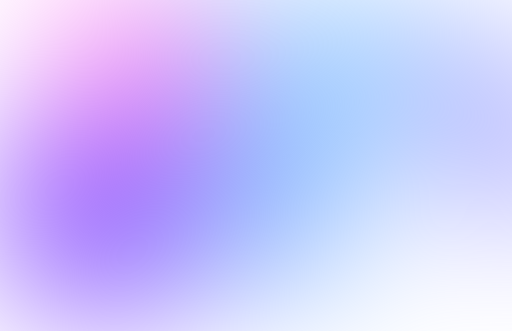
t = 0.00 s
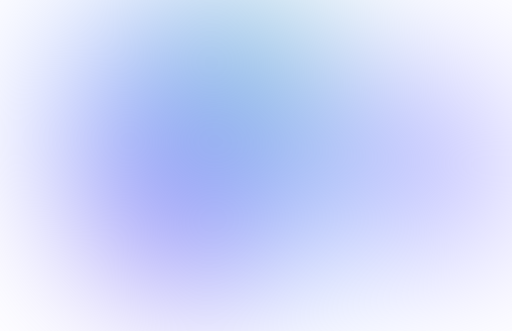
t = 1.00 s
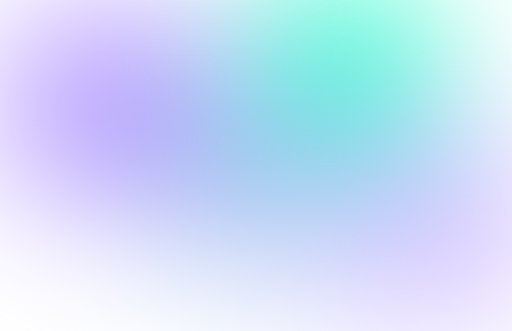
t = 2.00 s
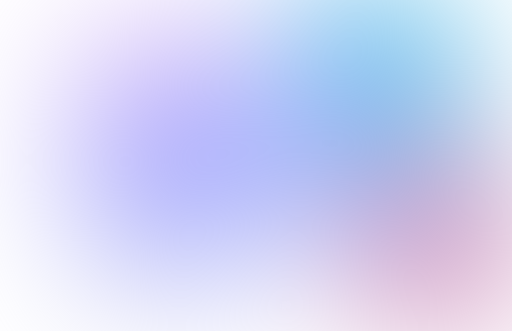
t = 3.00 s
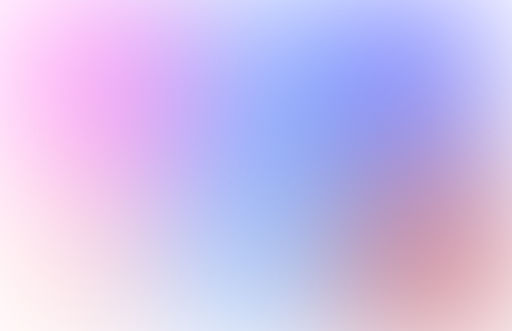
t = 4.00 s
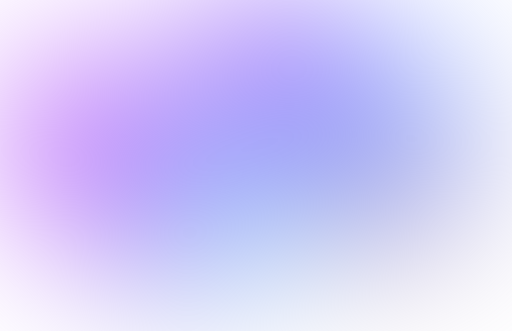
t = 5.00 s

The animated SVG that drew these frames (rendered in a browser with its animation timeline set to each time). Animation: 12 SMIL elements (animate=12); one cycle of 6.00 s, repeats indefinitely.

<svg width="1728" height="1117" viewBox="0 0 1728 1117" fill="none" xmlns="http://www.w3.org/2000/svg">
<g filter="url(#blur)">
  <path fill-rule="evenodd" clip-rule="evenodd" d="M901 304c65 18 84 101 137 143 46 36 134 27 150 83 16 59-75 100-82 161-7 64 70 126 42 185-26 54-103 69-163 71-55 2-96-52-150-61-65-11-149 49-195 1-45-47 2-127 14-190 9-45 42-81 48-126 11-74-43-158 1-218 41-55 131-68 198-49Z" fill="#669FFF">
    <animate 
      attributeName="d"
      values="
      M901 304c65 18 84 101 137 143 46 36 134 27 150 83 16 59-75 100-82 161-7 64 70 126 42 185-26 54-103 69-163 71-55 2-96-52-150-61-65-11-149 49-195 1-45-47 2-127 14-190 9-45 42-81 48-126 11-74-43-158 1-218 41-55 131-68 198-49Z;

      M786 275c65 18 84 101 137 143 46 36 134 27 150 83 16 59-75 100-82 161-7 64 70 126 42 185-26 54-103 69-163 71-55 2-96-52-150-61-65-11-149 49-195 1-45-47 2-127 14-190 9-45 42-81 48-126 11-74-43-158 1-218 41-55 131-68 198-49Z;

      M346 490c65 18 84 101 137 143 46 36 134 27 150 83 16 59-75 100-82 161-7 64 70 126 42 185-26 54-103 69-163 71-55 2-96-52-150-61-65-11-149 49-195 1-45-47 2-127 14-190 9-45 42-81 48-126 11-74-43-158 1-218 41-55 131-68 198-49Z;

      M901 304c65 18 84 101 137 143 46 36 134 27 150 83 16 59-75 100-82 161-7 64 70 126 42 185-26 54-103 69-163 71-55 2-96-52-150-61-65-11-149 49-195 1-45-47 2-127 14-190 9-45 42-81 48-126 11-74-43-158 1-218 41-55 131-68 198-49Z
      "
      dur="6s"
      repeatCount="indefinite"
    />
    <animate 
      attributeName="fill"
      values="#669FFF; #BBE1FF; #FFD3D3; #669FFF"
      dur="6s" 
      repeatCount="indefinite"
    />
  </path>
  <path fill-rule="evenodd" clip-rule="evenodd" d="M1165-23c60-18 125 8 179 39 56 33 103 80 128 140 24 58 32 127 8 185-23 55-85 77-132 113-37 29-74 53-114 77-55 34-108 124-166 94-63-32-13-141-48-203-25-44-96-44-117-89-23-48-26-111 2-156 27-45 95-40 137-73 48-36 65-111 123-127Z" fill="#95C6FF">
    <animate 
      attributeName="d"
      values="
      M1165-23c60-18 125 8 179 39 56 33 103 80 128 140 24 58 32 127 8 185-23 55-85 77-132 113-37 29-74 53-114 77-55 34-108 124-166 94-63-32-13-141-48-203-25-44-96-44-117-89-23-48-26-111 2-156 27-45 95-40 137-73 48-36 65-111 123-127Z;

      M1477 463c60-18 125 8 179 39 56 33 103 80 128 140 24 58 32 127 8 185-23 55-85 77-132 113-37 29-74 53-114 77-55 34-108 124-166 94-63-32-13-141-48-203-25-44-96-44-117-89-23-48-26-111 2-156 27-45 95-40 137-73 48-36 65-111 123-127Z;

      M1398 564c60-18 125 8 179 39 56 33 103 80 128 140 24 58 32 127 8 185-23 55-85 77-132 113-37 29-74 53-114 77-55 34-108 124-166 94-63-32-13-141-48-203-25-44-96-44-117-89-23-48-26-111 2-156 27-45 95-40 137-73 48-36 65-111 123-127Z;

      M1165-23c60-18 125 8 179 39 56 33 103 80 128 140 24 58 32 127 8 185-23 55-85 77-132 113-37 29-74 53-114 77-55 34-108 124-166 94-63-32-13-141-48-203-25-44-96-44-117-89-23-48-26-111 2-156 27-45 95-40 137-73 48-36 65-111 123-127Z
      "
      dur="6s"
      repeatCount="indefinite"
    />
    <animate 
      attributeName="fill"
      values="#95C6FF; #CAA9FF; #C1505E; #95C6FF"
      dur="6s" 
      repeatCount="indefinite"
    />
  </path>
  <path fill-rule="evenodd" clip-rule="evenodd" d="M312 381c88 2 167 53 223 121 51 61 57 143 61 223 5 86 18 179-36 248a293 293 0 0 1-248 114c-89-7-146-89-208-154C44 870-30 811-35 725c-4-90 52-169 116-232 63-62 142-114 231-112Z" fill="#8247FF">
    <animate 
      attributeName="d"
      values="
      M312 381c88 2 167 53 223 121 51 61 57 143 61 223 5 86 18 179-36 248a293 293 0 0 1-248 114c-89-7-146-89-208-154C44 870-30 811-35 725c-4-90 52-169 116-232 63-62 142-114 231-112Z;

      M819 205c88 2 167 53 223 121 51 61 57 143 61 223 5 86 18 179-36 248a293 293 0 0 1-248 114c-89-7-146-89-208-154-60-63-134-122-139-208-4-90 52-169 116-232 63-62 142-114 231-112Z;

      M381-26c97 1 183 47 245 108 56 55 62 127 67 198 5 78 19 161-40 222a354 354 0 0 1-272 102c-98-7-159-80-228-138C88 410 6 358 1 280c-5-79 57-150 127-206C197 18 284-27 381-26Z;

      M312 381c88 2 167 53 223 121 51 61 57 143 61 223 5 86 18 179-36 248a293 293 0 0 1-248 114c-89-7-146-89-208-154C44 870-30 811-35 725c-4-90 52-169 116-232 63-62 142-114 231-112Z
      "
      dur="6s"
      repeatCount="indefinite"
    />
    <animate 
      attributeName="fill"
      values="#8247FF; #A6C0EF; #FF8CF4; #8247FF"
      dur="6s" 
      repeatCount="indefinite"
    />
  </path>
  <path fill-rule="evenodd" clip-rule="evenodd" d="M732 7c88-7 188-23 251 39 64 61 52 162 45 250-6 80-25 158-81 215-57 56-135 79-215 82-82 2-165-14-227-69a297 297 0 0 1-107-228c3-84 59-156 123-211 59-51 134-71 211-78Z" fill="#8DD6FF">
    <animate 
      attributeName="d"
      values="
      M732 7c88-7 188-23 251 39 64 61 52 162 45 250-6 80-25 158-81 215-57 56-135 79-215 82-82 2-165-14-227-69a297 297 0 0 1-107-228c3-84 59-156 123-211 59-51 134-71 211-78Z;

      M334 68c88-7 188-23 251 39 64 61 52 162 45 250-6 80-25 158-81 215-57 56-135 79-215 82-82 2-165-14-227-69A297 297 0 0 1 0 357c3-84 59-156 123-211 59-51 134-71 211-78Z;

      M880 531c88-7 188-23 251 39 64 61 52 162 45 250-6 80-25 158-81 215-57 56-135 79-215 82-82 2-165-14-227-69a297 297 0 0 1-107-228c3-84 59-156 123-211 59-51 134-71 211-78Z;

      M732 7c88-7 188-23 251 39 64 61 52 162 45 250-6 80-25 158-81 215-57 56-135 79-215 82-82 2-165-14-227-69a297 297 0 0 1-107-228c3-84 59-156 123-211 59-51 134-71 211-78Z
      "
      dur="6s"
      repeatCount="indefinite"
    />
    <animate 
      attributeName="fill"
      values="#8DD6FF; #A784FF; #92C4FF; #8DD6FF"
      dur="6s" 
      repeatCount="indefinite"
    />
  </path>
  <path fill-rule="evenodd" clip-rule="evenodd" d="M452-14c56 7 110 19 157 51 45 31 75 77 100 126 25 51 51 104 46 161-5 58-28 117-73 155-42 37-103 44-159 42-47-2-80-46-125-55-52-11-116 31-156-4-39-33-24-97-23-148 1-45 22-84 29-127 10-65-25-146 21-191 45-44 121-18 183-10Z" fill="#FF79F3">
    <animate 
      attributeName="d"
      values="
      M452-14c56 7 110 19 157 51 45 31 75 77 100 126 25 51 51 104 46 161-5 58-28 117-73 155-42 37-103 44-159 42-47-2-80-46-125-55-52-11-116 31-156-4-39-33-24-97-23-148 1-45 22-84 29-127 10-65-25-146 21-191 45-44 121-18 183-10Z;

      M1164-46c56 7 110 19 157 51 45 31 75 77 100 126 26 51 51 104 46 161-5 58-28 117-73 155-42 37-103 44-159 42-47-2-80-46-125-55-52-11-116 31-156-4-39-33-24-97-23-148 1-45 22-84 29-127 10-65-25-146 21-191 45-44 121-18 183-10Z;

      M1355-11c56 7 110 19 157 51 45 31 75 77 100 126 26 51 51 104 46 161-5 58-28 117-73 155-42 37-103 44-159 42-47-2-80-46-125-55-52-11-116 31-156-4-39-33-24-97-23-148 1-45 22-84 29-127 10-65-25-146 21-191 45-44 121-18 183-10Z;

      M452-14c56 7 110 19 157 51 45 31 75 77 100 126 25 51 51 104 46 161-5 58-28 117-73 155-42 37-103 44-159 42-47-2-80-46-125-55-52-11-116 31-156-4-39-33-24-97-23-148 1-45 22-84 29-127 10-65-25-146 21-191 45-44 121-18 183-10Z
      "
      dur="6s"
      repeatCount="indefinite"
    />
    <animate 
      attributeName="fill"
      values="#FF79F3; #00FFC2; #5158FF; #FF79F3"
      dur="6s" 
      repeatCount="indefinite"
    />
  </path>
  <path fill-rule="evenodd" clip-rule="evenodd" d="M1735 162c30 18 41 56 69 76 21 15 48 16 70 27 27 14 58 23 77 46 19 24 32 55 30 85-3 31-45 49-44 80 1 48 58 86 49 132-8 38-62 45-90 71-34 31-48 95-94 99-49 4-73-67-119-81-40-13-86 21-124 6-38-16-81-49-82-90-2-53 68-88 74-142 3-30-35-48-50-74-27-44-79-82-78-133 1-43 47-73 82-97 35-23 77-34 119-35 38-1 77 10 111 30Z" fill="#A3A2FF">
    <animate 
      attributeName="d"
      values="
      M1735 162c30 18 41 56 69 76 21 15 48 16 70 27 27 14 58 23 77 46 19 24 32 55 30 85-3 31-45 49-44 80 1 48 58 86 49 132-8 38-62 45-90 71-34 31-48 95-94 99-49 4-73-67-119-81-40-13-86 21-124 6-38-16-81-49-82-90-2-53 68-88 74-142 3-30-35-48-50-74-27-44-79-82-78-133 1-43 47-73 82-97 35-23 77-34 119-35 38-1 77 10 111 30Z;

      M1560 559c3 35-22 66-23 101-1 25 14 48 18 73 4 30 14 60 5 89-8 29-26 58-52 73-27 15-66-9-91 9-38 28-37 97-81 116-35 15-72-26-109-34-45-10-106 15-135-21-31-37 13-98-1-144-13-40-66-58-76-98-8-40-6-94 27-119 43-32 112 6 159-20 27-14 21-56 33-83 21-48 22-111 65-140 36-24 87-3 126 13 39 15 72 43 96 77 23 31 36 70 39 108Z;

      M894 30c30 18 41 56 69 76 21 15 48 16 70 27 27 14 58 23 77 46 19 24 32 55 30 85-3 31-45 49-44 80 1 48 58 86 49 132-8 38-62 45-90 71-34 31-48 95-94 99-49 4-73-67-119-81-40-13-86 21-124 6-38-16-81-49-82-90-2-53 68-88 74-142 3-30-35-48-50-74-27-44-79-82-78-133 1-43 47-73 82-97 35-23 77-34 119-35 38-1 77 10 111 30Z;

      M1735 162c30 18 41 56 69 76 21 15 48 16 70 27 27 14 58 23 77 46 19 24 32 55 30 85-3 31-45 49-44 80 1 48 58 86 49 132-8 38-62 45-90 71-34 31-48 95-94 99-49 4-73-67-119-81-40-13-86 21-124 6-38-16-81-49-82-90-2-53 68-88 74-142 3-30-35-48-50-74-27-44-79-82-78-133 1-43 47-73 82-97 35-23 77-34 119-35 38-1 77 10 111 30Z
      "
      dur="6s"
      repeatCount="indefinite"
    />
    <animate 
      attributeName="fill"
      values="#A3A2FF; #C9C2FF; #79AEFF; #A3A2FF"
      dur="6s" 
      repeatCount="indefinite"
    />
  </path>
</g>
<defs>
  <filter id="blur" filterUnits="userSpaceOnUse" color-interpolation-filters="sRGB">
    <feGaussianBlur stdDeviation="250"/>
  </filter>
</defs>
</svg>
